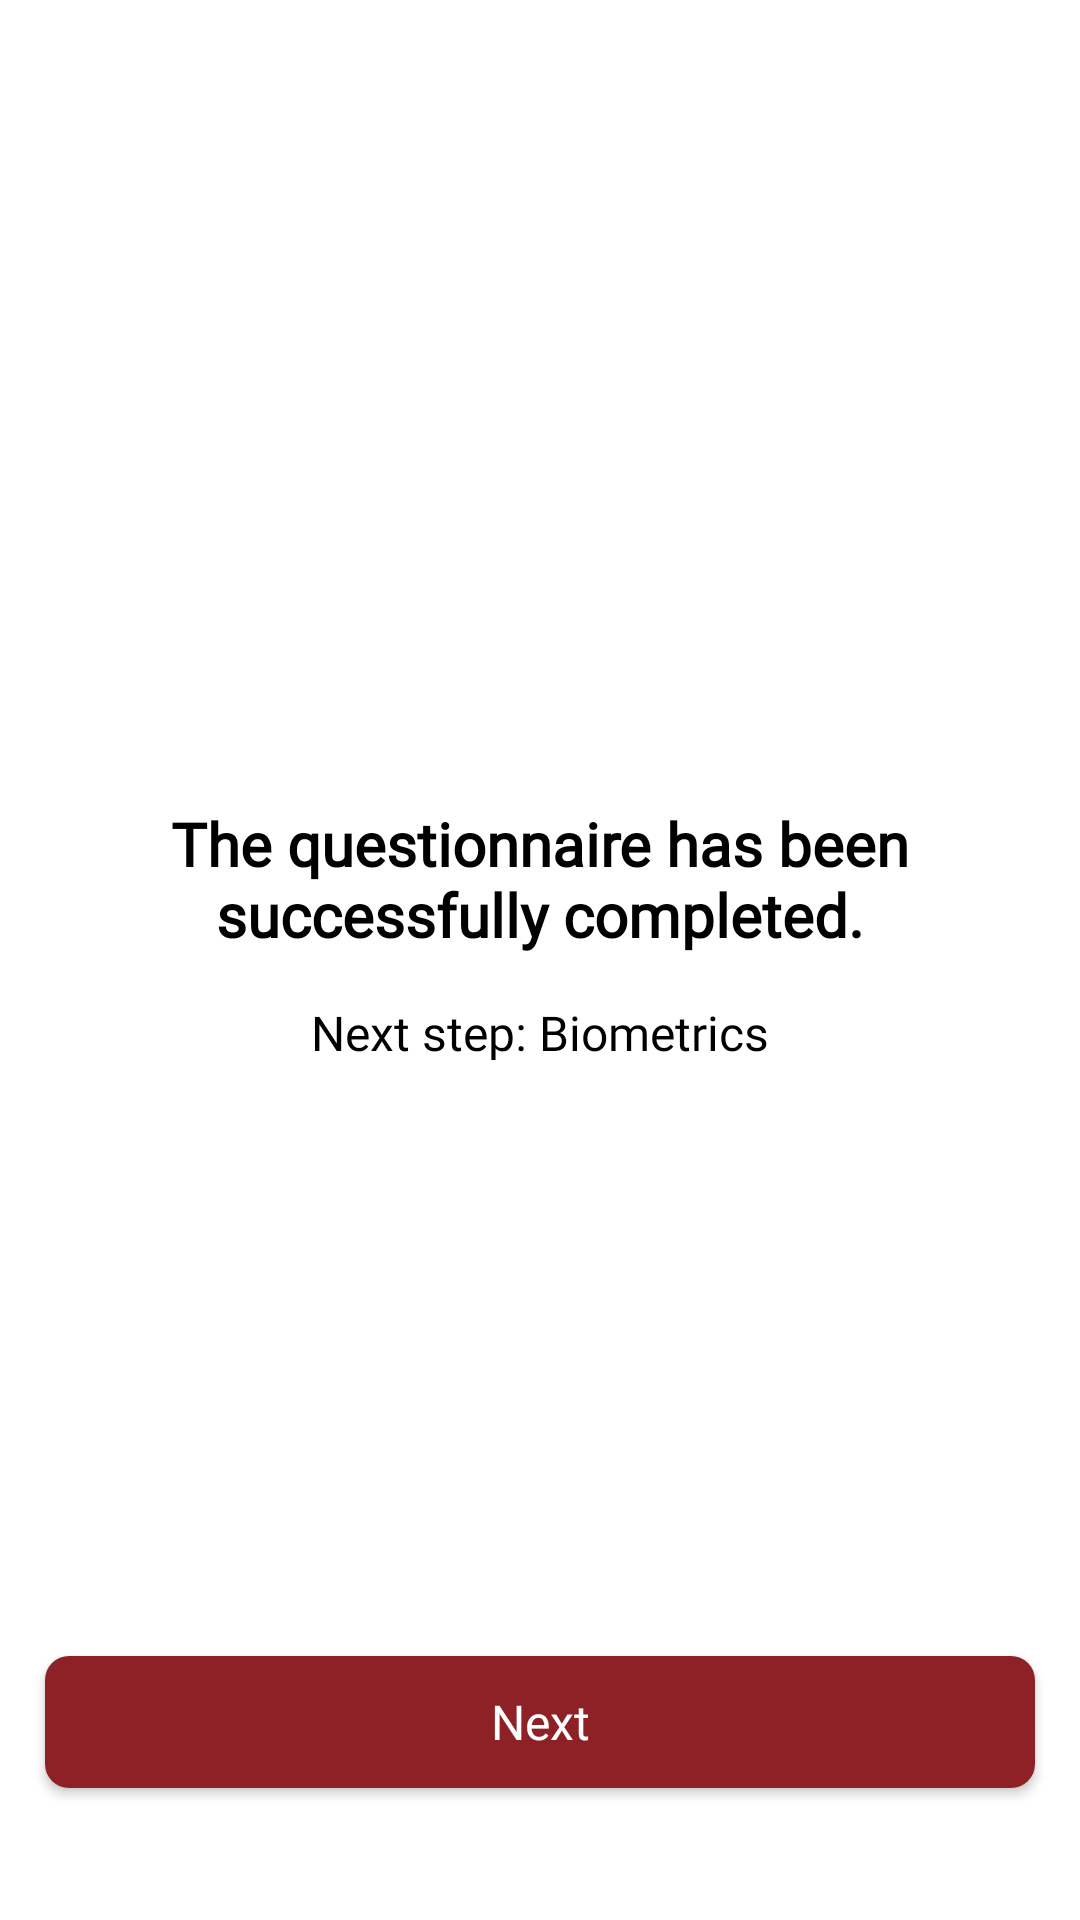

This screen was rendered from an Android layout file. Write that file and the resources it references.
<!-- AndroidManifest.xml: application theme Theme.VtbProject -->
<!-- res/layout/fragment_bank_auth_success.xml -->
<?xml version="1.0" encoding="utf-8"?>
<androidx.constraintlayout.widget.ConstraintLayout xmlns:android="http://schemas.android.com/apk/res/android"
    xmlns:app="http://schemas.android.com/apk/res-auto"
    xmlns:tools="http://schemas.android.com/tools"
    android:layout_width="match_parent"
    android:layout_height="match_parent">

    <ImageView
        android:id="@+id/icon_bank_success"
        android:layout_width="75dp"
        android:layout_height="75dp"
        android:layout_marginHorizontal="150dp"
        android:layout_marginBottom="390dp"
        android:contentDescription="@string/icon_bank_auth_success"
        android:src="@drawable/ic_bank_auth_success"
        app:layout_constraintBottom_toBottomOf="parent"
        app:layout_constraintEnd_toEndOf="parent"
        app:layout_constraintStart_toStartOf="parent" />

    <TextView
        android:id="@+id/title_bank_auth_success"
        android:layout_width="0dp"
        android:layout_height="wrap_content"
        android:layout_marginHorizontal="44.5dp"
        android:layout_marginTop="20dp"
        android:fontFamily="@font/gotham_pro"
        android:gravity="center_horizontal|top"
        android:text="@string/title_bank_auth_success"
        android:textColor="@color/black"
        android:textFontWeight="700"
        android:textSize="20sp"
        android:textStyle="normal"
        android:translationY="-2.43sp"
        app:layout_constraintEnd_toEndOf="parent"
        app:layout_constraintStart_toStartOf="parent"
        app:layout_constraintTop_toBottomOf="@id/icon_bank_success"
        tools:targetApi="p" />

    <TextView
        android:layout_width="0dp"
        android:layout_height="20dp"
        android:layout_marginHorizontal="77.5dp"
        android:layout_marginTop="15dp"
        android:fontFamily="@font/gotham_pro"
        android:gravity="center_horizontal|top"
        android:lineSpacingExtra="5sp"
        android:text="@string/text_biometrics"
        android:textColor="@color/black"
        android:textFontWeight="400"
        android:textSize="16sp"
        android:textStyle="normal"
        android:translationY="-2.34sp"
        app:layout_constraintEnd_toEndOf="parent"
        app:layout_constraintStart_toStartOf="parent"
        app:layout_constraintTop_toBottomOf="@id/title_bank_auth_success"
        tools:targetApi="p" />

    <androidx.appcompat.widget.AppCompatButton
        android:id="@+id/btn_go_to_biometrics"
        android:layout_width="0dp"
        android:layout_height="44dp"
        android:layout_marginHorizontal="15dp"
        android:layout_marginBottom="44dp"
        android:background="@drawable/button_next"
        android:fontFamily="@font/gotham_pro"
        android:gravity="center_vertical|center_horizontal"
        android:lineSpacingExtra="5sp"
        android:text="@string/next"
        android:textAllCaps="false"
        android:textColor="@color/white"
        android:textFontWeight="400"
        android:textSize="16sp"
        android:textStyle="normal"
        app:layout_constraintBottom_toBottomOf="parent"
        app:layout_constraintEnd_toEndOf="parent"
        app:layout_constraintStart_toStartOf="parent"
        tools:targetApi="p" />


</androidx.constraintlayout.widget.ConstraintLayout>
<!-- resources referenced by this layout -->
<resources>
  <color name="black">#FF000000</color>
  <color name="white">#FFFFFFFF</color>
  <!-- drawable button_next (drawable) -->
  <?xml version="1.0" encoding="utf-8"?>
  <shape xmlns:android="http://schemas.android.com/apk/res/android">
  <corners android:radius="8dp"/>
      <solid android:color="#8E2126"/>
  </shape>
  <string name="icon_bank_auth_success">icon_bank_auth_success</string>
  <string name="next">Next</string>
  <string name="text_biometrics">Next step: Biometrics</string>
  <string name="title_bank_auth_success">The questionnaire has been successfully completed.</string>
  <style name="Theme.VtbProject" parent="Theme.MaterialComponents.DayNight.DarkActionBar">
          
          <item name="colorPrimary">@color/purple_500</item>
          <item name="colorPrimaryVariant">@color/purple_700</item>
          <item name="colorOnPrimary">@color/white</item>
          
          <item name="colorSecondary">@color/teal_200</item>
          <item name="colorSecondaryVariant">@color/teal_700</item>
          <item name="colorOnSecondary">@color/black</item>
          
  
  
          <item name="android:statusBarColor">#8E2126</item>
          
          <item name="actionBarStyle">@style/action_bar</item>
      </style>
  <color name="purple_500">#FF6200EE</color>
  <color name="purple_700">#FF3700B3</color>
  <color name="teal_200">#FF03DAC5</color>
  <color name="teal_700">#FF018786</color>
  <style name="action_bar" parent="Theme.MaterialComponents.DayNight.DarkActionBar">
          <item name="background">@drawable/background_action_bar</item>
      </style>
</resources>
